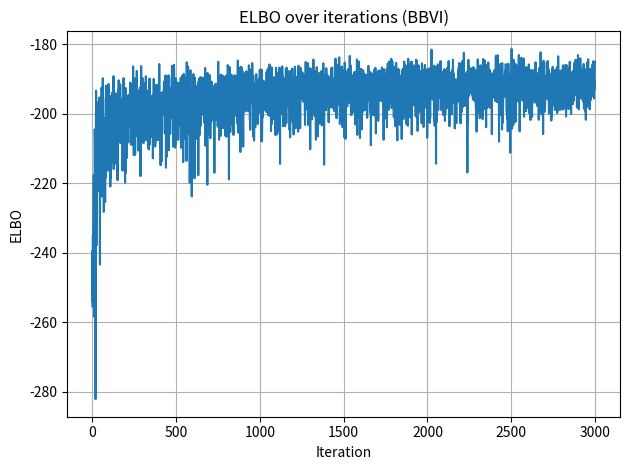
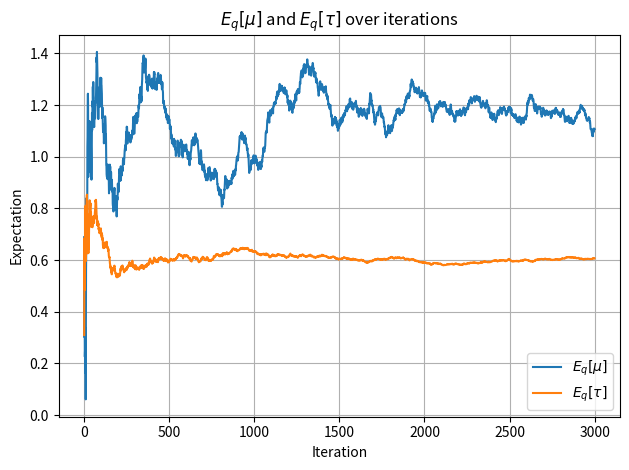

Recreate these plots in Python, in order.
import numpy as np
import matplotlib.pyplot as plt
from scipy.special import gammaln, digamma  

EPS = 1e-12 # min value

def generate_data(mu=1.0, tau=0.5, N=100) -> np.ndarray:
    # generate N normal data points with mean mu and var 1/tau
    D = np.random.normal(loc=mu, scale=1/np.sqrt(tau), size=N)
    return D

def calc_log_likelihood(x: np.ndarray, tau: float, mu: float) -> float:
    N = len(x)
    return N * 1/2 * np.log(tau) - N *  1/2 * np.log(2*np.pi) - tau/2 * np.sum((x - mu)**2)

def calc_prior_mu(beta_0: float, tau: float, mu: float, mu_0: float) -> float:
    return 1/2 * np.log(beta_0*tau) - 1/2 * np.log(2*np.pi) - beta_0*tau/2 * (mu - mu_0)**2

def calc_prior_tau(a_0: float, b_0: float, tau: float) -> float:
    return a_0 * np.log(b_0) - gammaln(a_0) + (a_0 - 1) * np.log(tau) - b_0 * tau

def calc_log_joint(x: np.ndarray, mu: float, tau: float,
              mu_0: float, beta_0: float, a_0: float, b_0: float) -> float:
    tau = max(tau, EPS)
    
    N = len(x)

    # compute the joint from the conditionals
    log_likelihood = calc_log_likelihood(x, tau, mu)
    prior_mu = calc_prior_mu(beta_0, tau, mu, mu_0)
    prior_tau = calc_prior_tau(a_0, b_0, tau)

    return log_likelihood + prior_mu + prior_tau

def calc_log_q_mu(mu: float, mean: float, log_var: float) -> float:

    sigma2 = np.exp(log_var)
    log_q_mu = -1/2 * np.log(2*np.pi*sigma2) -  (mu - mean)**2 / (2 * sigma2)

    return log_q_mu

def calc_log_q_tau(a: float, b: float, tau: float) -> float:
    a = max(a, EPS)
    b = max(b, EPS)
    tau = max(tau, EPS)

    log_q_tau = a * np.log(b) - gammaln(a) + (a - 1) * np.log(tau) - b*tau
    return log_q_tau

def calc_score_q_mu(mu_sample: float, log_var: float, mean: float) -> tuple[float, float]:

    sigma2 = np.exp(log_var)
    score_m = (mu_sample - mean) / sigma2
    score_var = - 1/2 + (mu_sample - mean)**2 / (2*sigma2) 
    return score_m, score_var

def calc_score_q_tau(a: float, b: float, tau_sample: float) -> tuple[float, float]:
    EPS = 1e-12
    a = max(a, EPS)
    b = max(b, EPS)

    score_a = np.log(b) - digamma(a) + np.log(tau_sample)
    score_b = a / b - tau_sample
    return score_a, score_b

def calc_robbins_monroe(t: int, alpha_start: float = 0.01, alpha_decay: float = 0.6) -> float:
    return alpha_start / (t + 1)**alpha_decay

def get_test_data(mu: float, tau: float):
    mu = 1
    tau = 0.5

    dataset_1 = generate_data(mu, tau, 10)
    dataset_2 = generate_data(mu, tau, 100)
    dataset_3 = generate_data(mu, tau, 1000)

    # Visulaize the datasets via histograms
    plt.figure(1)
    plt.hist(dataset_1)
    plt.title("Dataset 1 (N=10)")
    plt.savefig("dataset_1_hist.png", dpi=300)

    plt.figure(2)
    plt.hist(dataset_2)
    plt.title("Dataset 2 (N=100)")
    plt.savefig("dataset_2_hist.png", dpi=300)

    plt.figure(3)
    plt.hist(dataset_3)
    plt.title("Dataset 3 (N=1000)")
    plt.savefig("dataset_3_hist.png", dpi=300)

    # show figures
    plt.show()

def plot_elbo_expectation_mu_tau(elbo_list: list[float], E_mu: list[float], E_tau: list[float], task: str, save=False) -> None:

    plt.figure()
    plt.plot(elbo_list)
    plt.xlabel("Iteration")
    plt.ylabel("ELBO")
    plt.title("ELBO over iterations (BBVI)")
    plt.tight_layout()
    plt.grid()

    if save:
        plt.savefig(f"elbo_bbvi_{task}.png", dpi=300)

    plt.show()

    plt.figure()
    plt.plot(E_mu, label=r"$E_q[\mu]$")
    plt.plot(E_tau, label=r"$E_q[\tau]$")
    plt.xlabel("Iteration")
    plt.ylabel("Expectation")
    #plt.ylim([])
    plt.legend()
    plt.title(r"$E_q[\mu]$ and $E_q[\tau]$ over iterations")
    plt.tight_layout()
    plt.grid()

    if save:
        plt.savefig(f"eq_mu_tau_bbvi_{task}.png", dpi=300)
    plt.show()

def bbvi_naive(x: np.ndarray, S = 10, max_iter = 2000, alpha_start = 0.01, alpha_decay=0.7, debug=False):

    # hyperparams
    tol = 1e-4

    # prior parameters
    mu_0 = 1.0
    beta_0 = 0.1
    a_0 = 1.0
    b_0 = 2.0

    # intialize mean, log_var, a, b
    mean = 0.0 # np.mean(x) is better initialization
    log_var = 0.0 # np.log(np.var(x)) is better initialization
    a = a_0
    b = b_0

    # save history
    elbo_list = []
    E_mu_list = []
    E_tau_list = []

    for t in range(max_iter):
        # draw S samples
        std = np.exp(0.5 * log_var)
        mu_samples = np.random.normal(loc=mean, scale=std, size=S)
        tau_samples = np.random.gamma(shape=a, scale=1/b, size=S)

        # initalize gradients
        grad_mean = 0.0
        grad_log_var = 0.0
        grad_a = 0.0
        grad_b = 0.0
        elbo_est = 0.0

        for s in range(S):
            mu_s = mu_samples[s]
            tau_s = tau_samples[s]

            log_joint = calc_log_joint(x, mu_s, tau_s, mu_0, beta_0, a_0, b_0)
            log_q = calc_log_q_mu(mu_s, mean, log_var) + calc_log_q_tau(a, b, tau_s)

            f = log_joint - log_q

            score_mean, score_log_var = calc_score_q_mu(mu_s, log_var, mean)
            score_a, score_b = calc_score_q_tau(a, b, tau_s)

            grad_mean += score_mean * f
            grad_log_var += score_log_var * f
            grad_a += score_a * f
            grad_b += score_b * f
            elbo_est += f
        
        grad_mean /= S
        grad_log_var /= S
        grad_a /= S
        grad_b /= S
        elbo_est /= S
        
        rho = calc_robbins_monroe(t, alpha_start, alpha_decay)

        lmbda_old = np.array([mean, log_var, a, b])

        mean += rho * grad_mean
        log_var += rho * grad_log_var
        a = max(a + rho * grad_a, 1e-6)
        b = max(b + rho * grad_b, 1e-6)

        lmbda = np.array([mean, log_var, a, b])

        delta = np.max(np.abs(lmbda_old - lmbda))

        elbo_list.append(elbo_est)
        E_mu_list.append(mean)
        E_tau_list.append(a / b)

        if delta < tol:
            print(f"Converged at iteration {t}, delta {delta:.4f}")
            break

        if debug and t % 100 == 0:
            print(f"Iter {t}: ELBO≈{elbo_est:.3f}, E[mean]≈{mean:.3f}, E[tau]≈{a/b:.3f}, step={rho:.4f}")
        if np.isnan(elbo_est):
            return mean, log_var, a, b, history

        history = [elbo_list, E_mu_list, E_tau_list]

    return mean, log_var, a, b, history

def calc_ctrl_var_coeff(f: np.ndarray, h: np.ndarray) -> float:
    f_c = f - f.mean(axis=0)  # (S, 2)
    h_c = h - h.mean(axis=0)  # (S, 2)

    num = np.sum(f_c * h_c)  
    den = np.sum(h_c * h_c)

    return num / den
    

def bbvi_control_variates(x: np.ndarray, S = 10, max_iter = 2000, alpha_start = 0.01, alpha_decay=0.7, debug=False) -> tuple[np.ndarray, np.ndarray, list]:

    # hyperparams
    tol = 1e-4

    # prior parameters
    mu_0 = 1.0
    beta_0 = 0.1
    a_0 = 1.0
    b_0 = 2.0

    D = 2

    # intialize mean, log_var, a, b
    mean = 0.0      # np.mean(x) is better initialization
    log_var = 0.0   # np.log(np.var(x)) is better initialization
    mu = np.array([mean, log_var])

    a = a_0
    b = b_0
    tau = np.array([a, b])

    # save history
    elbo_list = []
    E_mu_list = []
    E_tau_list = []

    for t in range(max_iter):
        # draw S samples
        mean = mu[0]
        std = np.exp(0.5 * mu[1])
        mu_samples = np.random.normal(loc=mean, scale=std, size=S)

        a = tau[0]
        b = tau[1]
        tau_samples = np.random.gamma(shape=a, scale=1/b, size=S)

        # initalize gradients
        grad_mean = 0.0
        grad_log_var = 0.0
        grad_a = 0.0
        grad_b = 0.0
        elbo_est = 0.0

        f_mu_s = np.zeros((S, D))
        h_mu_s = np.zeros((S, D))

        f_tau_s = np.zeros((S, D))
        h_tau_s = np.zeros((S, D))

        for s in range(S):
            mu_s = mu_samples[s]
            tau_s = tau_samples[s]

            log_likelihood = calc_log_likelihood(x, tau_s, mu_s)
            log_prior_mu = calc_prior_mu(beta_0, tau_s, mu_s, mu_0)
            log_prior_tau = calc_prior_tau(a_0, b_0, tau_s)

            log_q_mu = calc_log_q_mu(mu_s, mean, log_var) 
            log_q_tau = calc_log_q_tau(a, b, tau_s)

            score_mu = np.array(calc_score_q_mu(mu_s, log_var, mean))
            score_tau = np.array(calc_score_q_tau(a, b, tau_s))

            f_mu_s[s] = score_mu * (log_likelihood + log_prior_mu - log_q_mu)
            h_mu_s[s] = score_mu 

            f_tau_s[s] = score_tau * (log_likelihood + log_prior_tau + log_prior_mu - log_q_tau)
            h_tau_s[s] = score_tau

            elbo_est += log_likelihood + log_prior_tau + log_prior_mu - log_q_tau - log_q_mu

        a_mu = calc_ctrl_var_coeff(f_mu_s, h_mu_s)
        a_tau = calc_ctrl_var_coeff(f_tau_s, h_tau_s)
        
        f_mu = np.sum(f_mu_s, axis=0)
        h_mu = np.sum(h_mu_s, axis=0)

        f_tau = np.sum(f_tau_s, axis=0)
        h_tau = np.sum(h_tau_s, axis=0)

        grad_mu = (f_mu - a_mu * h_mu) / S
        grad_tau = (f_tau - a_tau * h_tau) / S

        rho = calc_robbins_monroe(t, alpha_start, alpha_decay)
        lmbda_old = np.array([grad_mu, grad_tau])

        mu += rho * grad_mu
        tau = np.maximum(tau + rho * grad_tau, 1e-6)

        lmbda = np.array([mu, tau])

        delta = np.max(np.abs(lmbda_old - lmbda))

        elbo_list.append(elbo_est)
        E_mu_list.append(mu[0])
        E_tau_list.append(tau[0] / tau[1])

        if delta < tol:
            print(f"Converged at iteration {t}, delta {delta:.4f}")
            break

        if debug and t % 100 == 0:
            print(f"Iter {t}: ELBO≈{elbo_est:.3f}, E[mean]≈{mean:.3f}, E[tau]≈{a/b:.3f}, step={rho:.4f}")
        if np.isnan(elbo_est):
            return mu, tau, history

        history = [elbo_list, E_mu_list, E_tau_list]

    return mu, tau, history

def run_BBVI_naive_D3():
    np.random.seed(10)
    # Generate data with known parameters
    true_mu = 1.0
    true_tau = 0.5
    x = generate_data(mu=true_mu, tau=true_tau, N=100)
    
    print(f"True parameters: mu={true_mu}, tau={true_tau}")    

    # safe params
    alpha_start = 0.01
    alpha_decay = 0.7
    S = 20
    max_iter = 3000

    print("running BBVI...")
    mean, log_var, a, b, history = bbvi_naive(x, S, max_iter, alpha_start, alpha_decay, debug=True)  

    print(f"\nFinal results:")
    print(f"E[mu] = {mean:.3f}")
    #print(f"Var[mu] = {np.exp(log_var):.3f}")
    print(f"E[tau] = {a/b:.3f}")
    #print(f"Std[tau] = {np.sqrt(a/b**2):.3f}")

    plot_elbo_expectation_mu_tau(history[0], history[1], history[2], 'D', save=False)

def run_BBVI_ctlr_variates_C3():
    np.random.seed(10)
    # Generate data with known parameters
    true_mu = 1.0
    true_tau = 0.5
    x = generate_data(mu=true_mu, tau=true_tau, N=100)
    
      

    # safe params
    alpha_start = 0.01
    alpha_decay = 0.5
    S = 15
    max_iter = 1000

    print("running BBVI...")
    mu, tau, history = bbvi_control_variates(x, S, max_iter, alpha_start, alpha_decay, debug=True)  

    print(f"True parameters: mu={true_mu}, tau={true_tau}")  

    print(f"\nFinal results:")
    print(f"E[mu] = {mu[0]:.3f}")
    #print(f"Var[mu] = {np.exp(log_var):.3f}")
    print(f"E[tau] = {tau[0]/tau[1]:.3f}")
    #print(f"Std[tau] = {np.sqrt(a/b**2):.3f}")

    plot_elbo_expectation_mu_tau(history[0], history[1], history[2], 'C3', save=False)

if __name__ == "__main__":
    # choose which one to run
    # they contain a random seed, but usually works for all seeds, but not all. 
    # I could make them run for basically all seeds, but that meant smaller stepsize and other things
    
    # choose wisely
    run_BBVI_naive_D3()
    #run_BBVI_ctlr_variates_C3()